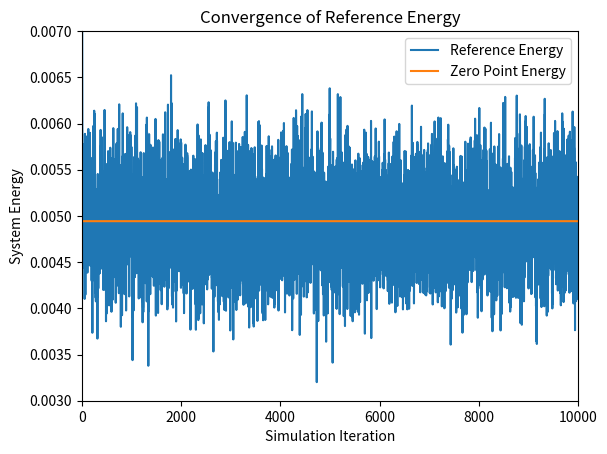
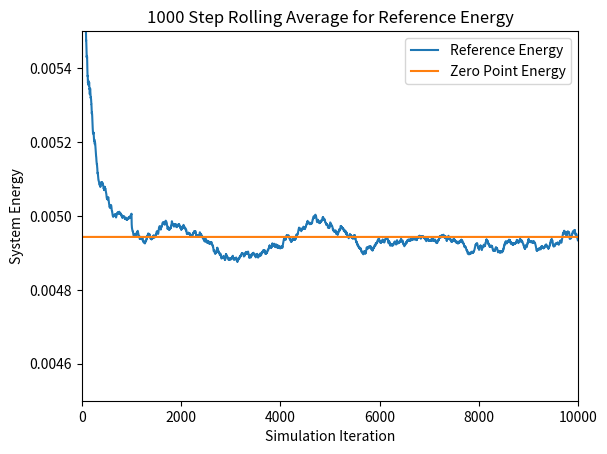
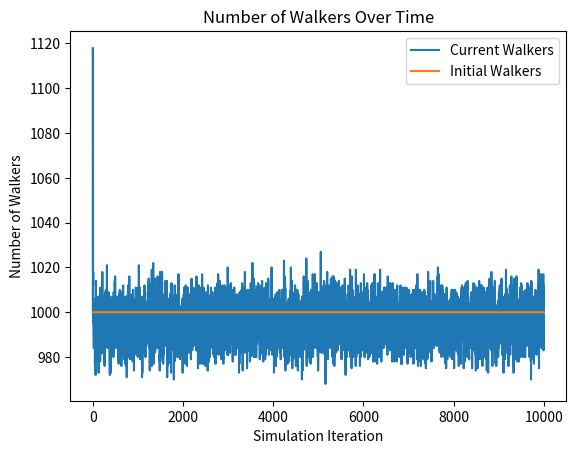
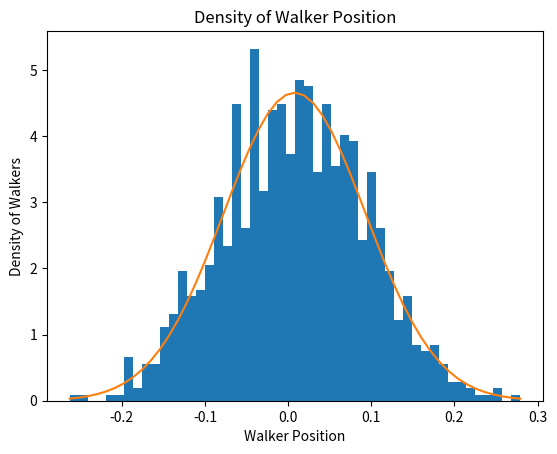

Write Python code to recreate these figures, in order.
# [redacted]
# CS446 Fall 2020
# Diffusion Monte Carlo (DMC) Simulation
# Script Style

# This program runs a Diffusion Monte Carlo simulation to find an approximation for the
# ground state energy of a system of molecules. In this particular implementation, a 4D
# array is utilized as a main data structure for storing the coordinates of each atom 
# in each molecule in each walker. 
# Here, we model the Carbon Monoxide (CO) bond, comparing it to our 2D array based 
# implementation

# To Run: Navigate to file in terminal directory and type 'python DMC_rs_4D_CO.py'

# Output: Graphs for the reference energy, the n-step rolling average, and the number 
# of walkers at each time step, as well as a density histogram of the walker distance
# from equilibrium and the corresponding wave function

# Imports
import numpy as np
import scipy.stats as st
import matplotlib.pyplot as plt

###################################################################################
# Scientific Constants


# Mass of an electron
electron_mass = 9.10938970000e-28
# Avogadro's constant
avogadro = 6.02213670000e+23

# Number of coordinates
# Always 3, used for clarity
coord_const = 3

# create a random seed for the number generator, can be changed to a constant value
# for the purpose of replicability
seed = np.random.randint(100000)

# Set the seed for the pseudo-random number generator. 
np.random.seed(seed)
print('Seed used: ' + str(seed))

####################################################################################
# Simulation Loop Constants


# Time step 
# Used to calculate the distance an atom moves in a time step
# Smaller time step means less movement in a given time step
dt = 10.0

# Number of time steps in a simulation
sim_length = 10000

# Number of initial walkers
n_walkers = 1000

# Number of time steps for rolling average calculation
rolling_avg = 1000

# Number of bins for histogram. More bins is more precise
n_bins = 50


####################################################################################
# Molecule Model Constants


# Number of atoms in each molecule of the system
# Used to initilize the walker array
num_atoms = 2

# Number of molecules in each walker
# Used to initialize the walker array
num_molecules = 1



# Atomic masses of atoms in system
# Used to calculate the atomic masses in Atomic Mass Units
carbon_mass = 12.000
oxygen_mass = 15.995



# Equilibrium position of the system in atomic units
bond_length = 0.59707

# Spring constant of the atomic bond
k = 1.2216

# calculate the convergence reference energy based on the given equation.
ref_converge_num = .00494317



# Calculates the atomic masses in Atomic Mass Units
atomic_mass_carbon = carbon_mass / (avogadro * electron_mass)
atomic_mass_oxygen = oxygen_mass / (avogadro * electron_mass)

# Calculates the reduced mass of the system
# Used when graphing the wave fuction
reduced_mass = (atomic_mass_carbon+atomic_mass_oxygen) / (atomic_mass_carbon*atomic_mass_oxygen)


# Initial 4D walker array
# Returns a uniform distribution cenetered at the given bond length
# Array axes are walkers, molecules, coordinates, and atoms
walkers = bond_length + (np.random.rand(n_walkers, num_molecules, coord_const, num_atoms) - 0.25)


#######################################################################################
# Simulation


# Create arrays to store values for plotting at each time step
reference_energy = np.zeros(sim_length)
num_walkers = np.zeros(sim_length)


# Input: 4D Array of walkers
# Output: 1D Array of potential energies for each walker
# Calculates the potential energy of a walker based on the position of its atoms and 
# molecules with respect to the distances from each other
def potential_energy(x):
	# Calculate the distance between each atom
    distance = np.sqrt( (x[:,0,0,0]-x[:,0,0,1])**2 + (x[:,0,1,0]-x[:,0,1,1])**2 + \
	        (x[:,0,2,0]-x[:,0,2,1])**2)
	# Calculate the potential energy based on the distance
    return .5 * k * (distance - bond_length)**2
	
	
	
# Simulation loop
# Iterates over the walkers array, propogating each walker. Deletes and replicates those 
# walkers based on their potential energies with respect to the calculated reference energy
for i in range(sim_length):

    # calculate the Reference Energy
	# Energy is calculated based on the average of all potential energies of walkers.
	# Is adjusted by a statistical value to account for large or small walker populations.
    reference_energy[i] = np.mean( potential_energy(walkers) ) \
            + (1.0 - (walkers.shape[0] / n_walkers) ) / ( 2.0*dt )

	
    # Current number of walkers
    num_walkers[i] = walkers.shape[0]
    
	
	# Propogates each atom in a normal distribution about its current position
    propagate_oxygen = np.random.normal(0, np.sqrt(dt/atomic_mass_oxygen), \
            (walkers.shape[0], num_molecules, coord_const))
    propagate_carbon = np.random.normal(0, np.sqrt(dt/atomic_mass_carbon), \
            (walkers.shape[0], num_molecules, coord_const))
			
	# Adds the propogation lengths to the 4D walker array
    walkers = walkers + np.stack((propagate_oxygen, propagate_carbon), axis=-1)
	
    
	
	# Calculates the potential energy of each walker in the system
    potential_energies = potential_energy(walkers)

    
	
	# Gives a uniform distribution in the range [0,1) associated with each walker
    # in the system
    # Used to calculate the chance that a walker is deleted or replicated	
    thresholds = np.random.rand(walkers.shape[0])
	
	
	# Calculates a probability for each walker that it is deleted
    # This is actually the probability that a walker is not deleted
    prob_delete = np.exp(-(potential_energies-reference_energy[i])*dt)

	# Calculates a probability for each walker that it is replicated
	# In the model it is based off of prob_delete
    prob_replicate = prob_delete - 1

	
	
	# Returns a boolean array of which walkers have a chance of surviving or being deleted
	# Based on the above probabilities and thresholds calculated for each walker
    # calculate which walkers actually have the necessary potential energies.
	# These two arrays are not mutually exclusive, but the calculations below ensure
	# that no walker is both deleted and replicated in the same time step.
    to_delete = prob_delete < thresholds
    to_replicate = prob_replicate > thresholds
    
	
	
	# Gives a boolean array of indices of the walkers that are not deleted
	# Calculates if a walker is deleted by if its potential energy is greater than
	# the reference energy and if its threshold is above the prob_delete threshold.
	# Notice that walkers_to_remain is mutually exclusive from walkers_to_replicate
	# as the potential energy calculate is exclusive.
    walkers_to_remain = np.invert( (potential_energies > reference_energy[i]) * to_delete )
	
	# Returns the walkers that remain after deletion
    walkers_after_delete = walkers[walkers_to_remain]

	
	
	# Gives a boolean array of indices of the walkres that are replicated
	# Calculates if a walker is replicated by if its potential energy is less than
	# the reference energy and if its threshold is below the prob_replicate threshold.
    walkers_to_replicate = (potential_energies < reference_energy[i])*to_replicate
	
	# Returns the walkers that are to be replicated
    walkers_after_replication = walkers[walkers_to_replicate]
	
	
	
	# Returns the new walker array
	# Concatenates the walkers that were not deleted with the walkers that are to be 
	# replicated. Since a replicated walker was not deleted, concatenating these two 
	# arrays serves to replicated a walker. 
	# Notice that if the potential energy is equal the reference energy, the walker 
	# will appear in the walkers_after_delete array but not in the 
	# walkers_after_replication array. This serves to ensure that in the unlikely case 
	# of equal potential and reference energy, the walker is neither replicated nor deleted. 
    walkers = np.append(walkers_after_delete, walkers_after_replication, axis=0)


#####################################################################################
# Output
	
# Create reference energy array for plotting
reference_converge = (np.zeros(sim_length) + 1) * ref_converge_num

# Create walker num array for plotting
init_walkers = (np.zeros(sim_length) + 1 )* n_walkers	
	
# Calculate the rolling average for n time steps
ref_rolling_avg = np.zeros(sim_length)
for i in range(sim_length):
    # If i less than rolling_avg, cannot calculate rolling average over the last 
	# rolling_avg time steps
	# Instead, calculate average over the first i time steps
    if i < rolling_avg:
        for j in range(i):
            ref_rolling_avg[i] = ( ref_rolling_avg[i] - ( ref_rolling_avg[i] / (j+1) ) ) \
                + (reference_energy[i-j] / (j+1) )
    else: 
        # Calculate the rolling average by looping over the past n time steps 
        for j in range(rolling_avg):
            ref_rolling_avg[i] = ( ref_rolling_avg[i] - ( ref_rolling_avg[i] / (j+1) ) ) \
                + ( reference_energy[i-j] / (j+1) )

			

# Calculate the distance between the atoms in the system
# Used in the histogram and wave function plot	
distance = np.sqrt( (walkers[:,0,0,0]-walkers[:,0,0,1])**2 + (walkers[:,0,1,0]- \
        walkers[:,0,1,1])**2 + (walkers[:,0,2,0]-walkers[:,0,2,1])**2)

	

# Plot the reference energy throughout the simulation
plt.figure(1)
plt.plot(reference_energy, label= 'Reference Energy')
plt.plot(reference_converge, label='Zero Point Energy')
plt.axis([0,sim_length,.003,.007])
plt.xlabel('Simulation Iteration')
plt.ylabel('System Energy')
plt.title('Convergence of Reference Energy')
plt.legend()


# Plot the rolling average of the reference energy throughout the simulation
plt.figure(2)
plt.plot(ref_rolling_avg, label= 'Reference Energy')
plt.plot(reference_converge, label = 'Zero Point Energy')
plt.axis([0,sim_length,.0045,.0055])
plt.xlabel('Simulation Iteration')
plt.ylabel('System Energy')
plt.title(str(rolling_avg) + ' Step Rolling Average for Reference Energy')
plt.legend()


# Plot the number of walkers throughout the simulation
plt.figure(3)
plt.plot(num_walkers, label='Current Walkers')
plt.plot(init_walkers, label='Initial Walkers')
plt.xlabel('Simulation Iteration')
plt.ylabel('Number of Walkers')
plt.title('Number of Walkers Over Time')
plt.legend()

# Calculate the walker distance from the equilibrium bond length
# Negative is shorter than the bond length, positive is longer than bond length
walker_pos = distance-bond_length

# Plot a density histogram of the walkers at the final iteration of the simulation
# Line of Best Fit ought to approximate wave function
plt.figure(4)
_, bins, _ = plt.hist(walker_pos, bins=n_bins, density=True)
mu, sigma = st.norm.fit(walker_pos)
best_fit_line = st.norm.pdf(bins,mu,sigma)
plt.plot(bins,best_fit_line)
plt.xlabel('Walker Position')
plt.ylabel('Density of Walkers')
plt.title('Density of Walker Position')

plt.show()

